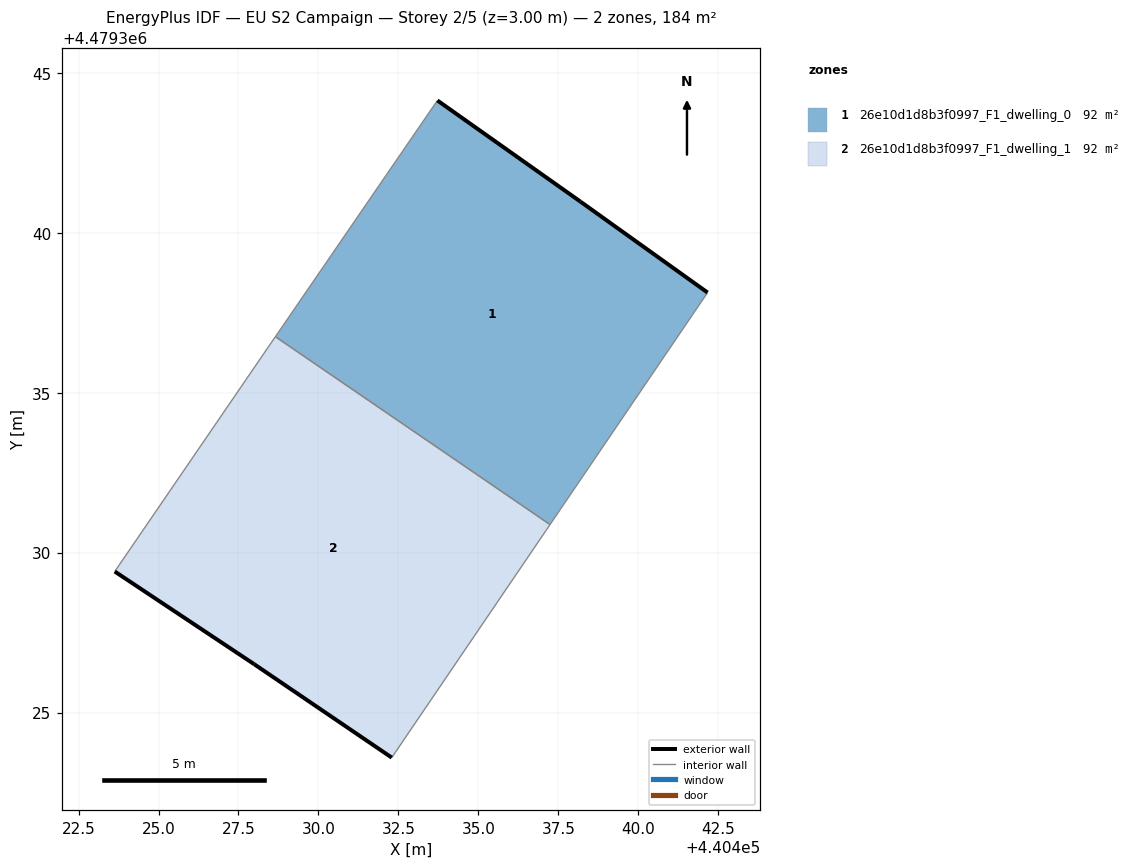
=== STOREY PLAN SPEC (per zone: floor XY polygon, exterior-wall plan segments, windows/doors) ===
zone 1: 26e10d1d8b3f0997_F1_dwelling_0  (92.1 m²)
  floor: (440437.24, 4479330.88) (440442.17, 4479338.13) (440438.20, 4479340.97) (440433.72, 4479344.14) (440428.65, 4479336.75)
  exterior wall: (440433.72, 4479344.14) – (440438.20, 4479340.97)  [5.5 m]
  exterior wall: (440438.20, 4479340.97) – (440442.17, 4479338.13)  [4.9 m]
  interior walls: 3
zone 2: 26e10d1d8b3f0997_F1_dwelling_1  (92.1 m²)
  floor: (440432.29, 4479323.59) (440437.12, 4479330.70) (440437.24, 4479330.88) (440428.65, 4479336.75) (440428.43, 4479336.43) (440423.63, 4479329.41) (440427.99, 4479326.51)
  exterior wall: (440427.99, 4479326.51) – (440423.63, 4479329.41)  [5.2 m]
  exterior wall: (440432.29, 4479323.59) – (440427.99, 4479326.51)  [5.2 m]
  interior walls: 5

=== DERIVED (storey summary) ===
Building: EU S2 Campaign
Storey: 2 of 5  (floor level z = 3.00 m)
Storey gross floor area: 184.2 m²
Zones on this storey: 2
  - 26e10d1d8b3f0997_F1_dwelling_0: floor 92.1 m²; exterior wall 10.4 m (31.1 m²); WWR 0.0%
  - 26e10d1d8b3f0997_F1_dwelling_1: floor 92.1 m²; exterior wall 10.4 m (31.3 m²); WWR 0.0%
Zone adjacency (shared interzone walls):
  - 26e10d1d8b3f0997_F1_dwelling_0 ↔ 26e10d1d8b3f0997_F1_dwelling_1